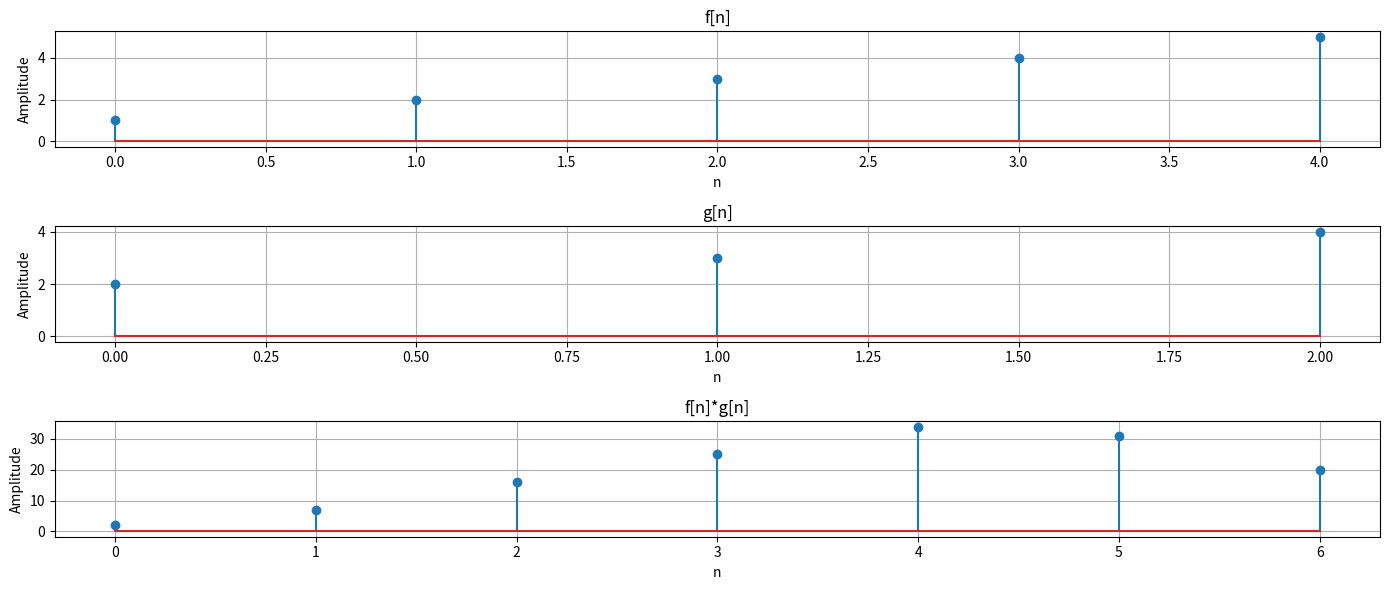

Source code (Python):
import numpy as np, matplotlib.pyplot as plt

#discrete signals
f = np.array([1, 2, 3 ,4 ,5])
g = np.array([2,3,4])
y = np.zeros(len(f)+len(g)-1)

#convolution
for i in range(len(f)):
    for j in range(len(g)):
        y[i+j] += f[i]*g[j]

#plot the signals
plt.figure(figsize=(14, 6))

plt.subplot(3, 1, 1)
plt.stem(np.arange(len(f)), f)
plt.xlabel('n')
plt.ylabel('Amplitude')
plt.title('f[n]')
plt.grid(True)

plt.subplot(3, 1, 2)
plt.stem(np.arange(len(g)), g)
plt.xlabel('n')
plt.ylabel('Amplitude')
plt.title('g[n]')
plt.grid(True)

plt.subplot(3,1,3)
plt.stem(np.arange(len(y)),y)
plt.xlabel('n')
plt.ylabel('Amplitude')
plt.title('f[n]*g[n]')
plt.grid(True)

plt.tight_layout()
plt.show()